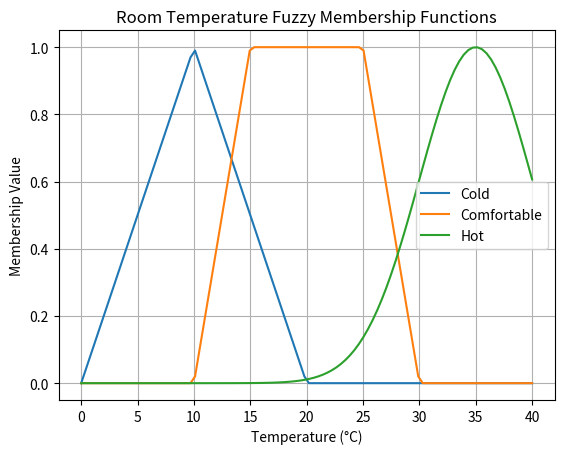

This figure's Python source:

import numpy as np
import matplotlib.pyplot as plt

x = np.linspace(0, 40, 100)

# Triangular: Cold
cold = np.maximum(0, np.minimum((20-x)/10, (x-0)/10))

# Trapezoidal: Comfortable
comfortable = np.maximum(0, np.minimum.reduce([
    (x-10)/5, np.ones(len(x)), (30-x)/5
]))

# Gaussian: Hot
hot = np.exp(-((x-35)**2)/(2*5**2))

plt.plot(x, cold, label="Cold")
plt.plot(x, comfortable, label="Comfortable")
plt.plot(x, hot, label="Hot")

plt.xlabel("Temperature (°C)")
plt.ylabel("Membership Value")
plt.title("Room Temperature Fuzzy Membership Functions")
plt.legend()
plt.grid()
plt.show()
